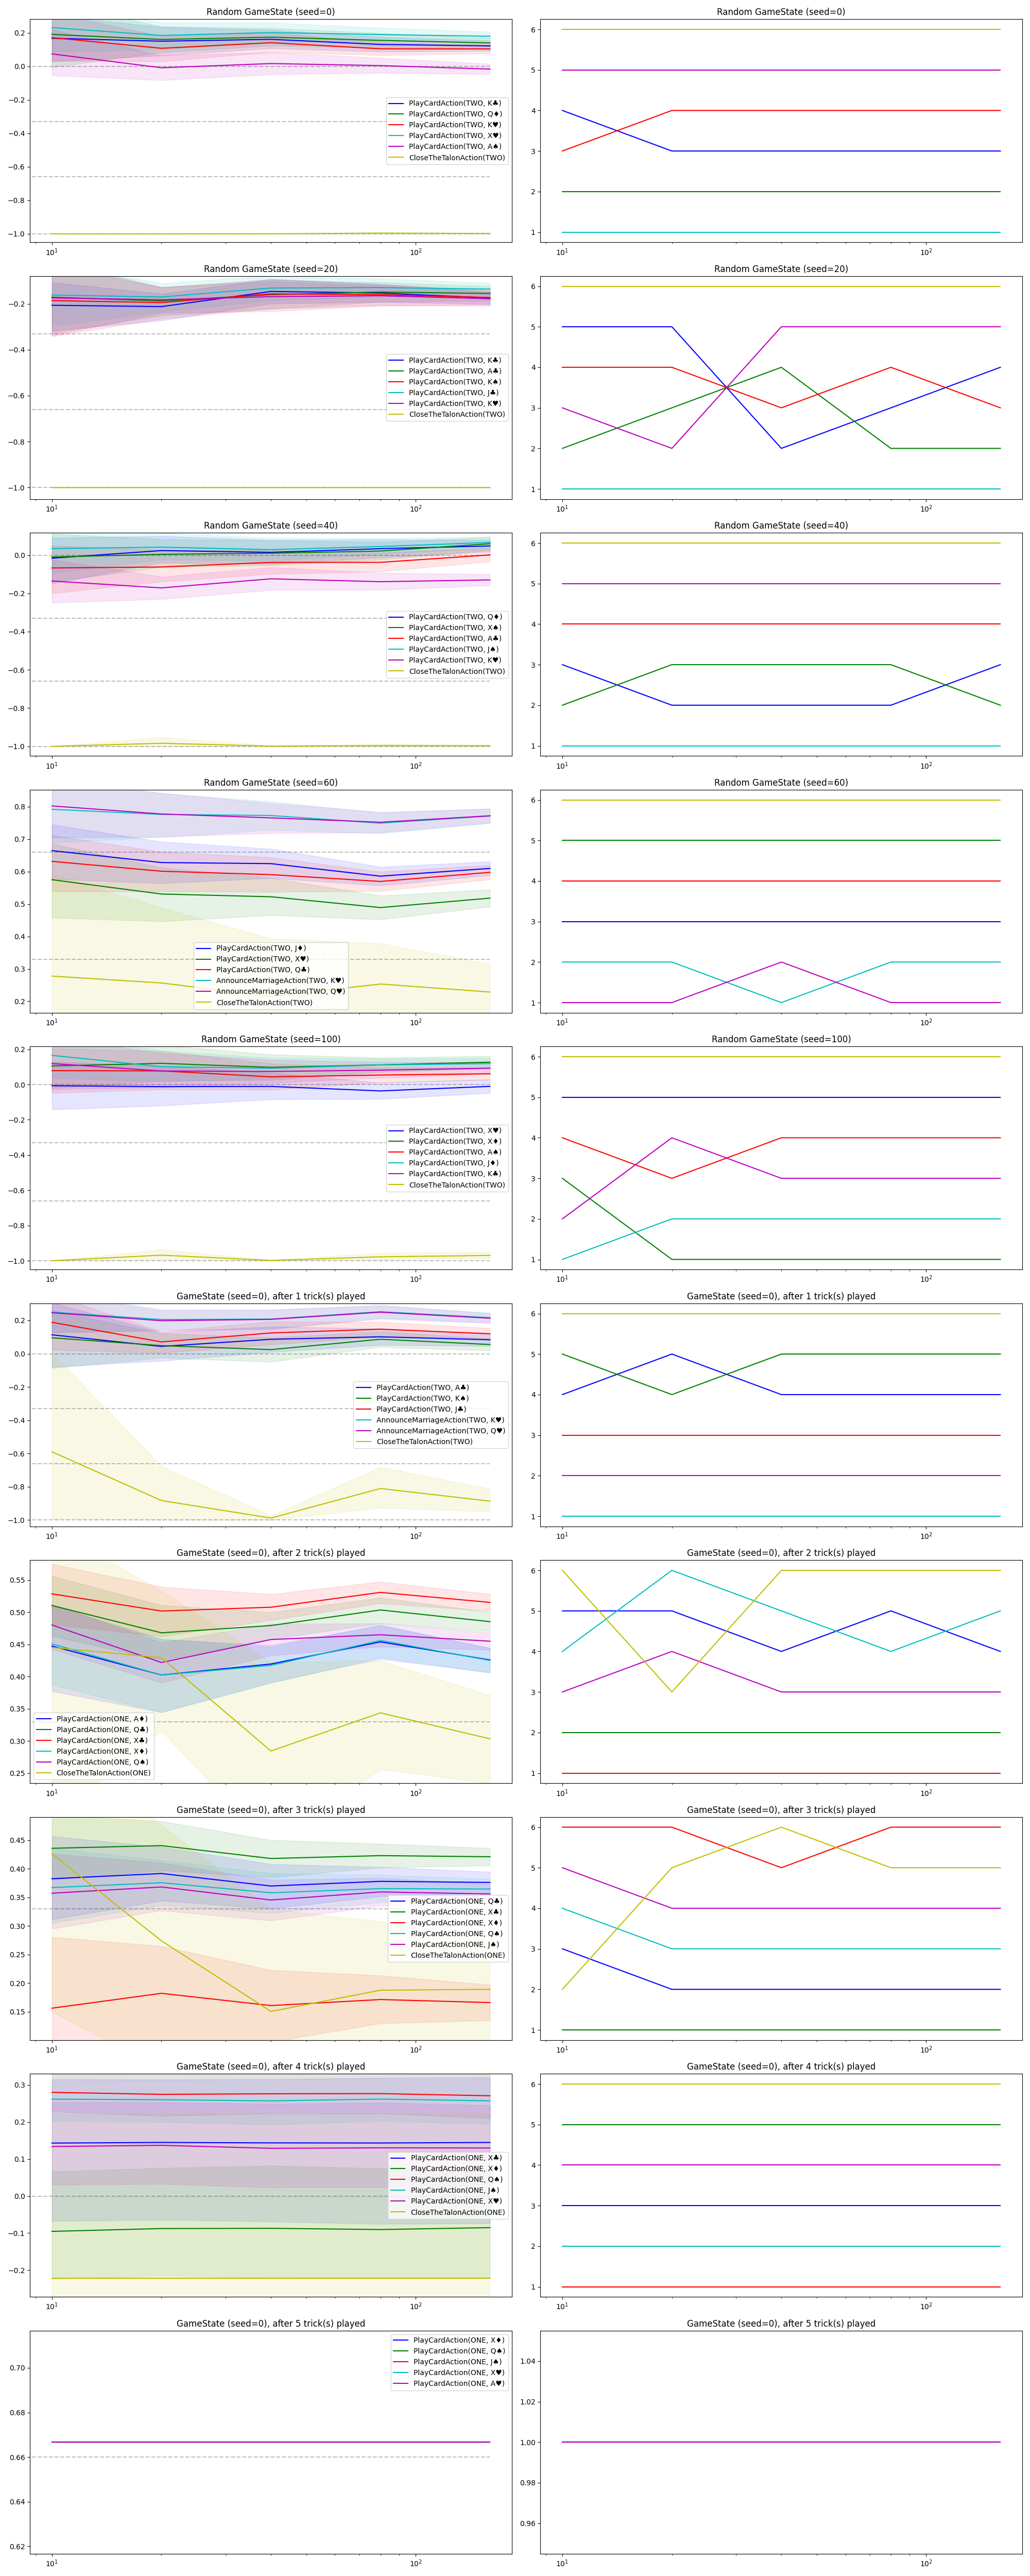

The data file committed next to this chart (first rows):
action, score, score_low, score_upp, iteration, rank, permutations, scenario
PlayCardAction(TWO, K♣), 0.1678, 0.02882, 0.3037, 5001, 4.0, 10, Random GameState (seed=0)
PlayCardAction(TWO, Q♦), 0.191, -0.005589, 0.3805, 5001, 2.0, 10, Random GameState (seed=0)
PlayCardAction(TWO, K♥), 0.1714, 0.03337, 0.3165, 5001, 3.0, 10, Random GameState (seed=0)
PlayCardAction(TWO, X♥), 0.2313, 0.08683, 0.3805, 5001, 1.0, 10, Random GameState (seed=0)
PlayCardAction(TWO, A♠), 0.07435, -0.0542, 0.22, 5001, 5.0, 10, Random GameState (seed=0)
CloseTheTalonAction(TWO), -1.0, -1.0, -1.0, 5001, 6.0, 10, Random GameState (seed=0)
PlayCardAction(TWO, K♣), 0.1502, 0.06448, 0.2348, 5001, 3.0, 20, Random GameState (seed=0)
PlayCardAction(TWO, Q♦), 0.1605, 0.08367, 0.2384, 5001, 2.0, 20, Random GameState (seed=0)
PlayCardAction(TWO, K♥), 0.1078, 0.02887, 0.1818, 5001, 4.0, 20, Random GameState (seed=0)
PlayCardAction(TWO, X♥), 0.1844, 0.1011, 0.262, 5001, 1.0, 20, Random GameState (seed=0)
PlayCardAction(TWO, A♠), -0.008405, -0.08262, 0.06452, 5001, 5.0, 20, Random GameState (seed=0)
CloseTheTalonAction(TWO), -1.0, -1.0, -1.0, 5001, 6.0, 20, Random GameState (seed=0)
PlayCardAction(TWO, K♣), 0.1613, 0.1079, 0.2171, 5001, 3.0, 40, Random GameState (seed=0)
PlayCardAction(TWO, Q♦), 0.1741, 0.1237, 0.2283, 5001, 2.0, 40, Random GameState (seed=0)
PlayCardAction(TWO, K♥), 0.1412, 0.08522, 0.2018, 5001, 4.0, 40, Random GameState (seed=0)
PlayCardAction(TWO, X♥), 0.2017, 0.143, 0.2613, 5001, 1.0, 40, Random GameState (seed=0)
PlayCardAction(TWO, A♠), 0.0167, -0.04805, 0.08392, 5001, 5.0, 40, Random GameState (seed=0)
CloseTheTalonAction(TWO), -0.9996, -1.0, -0.9989, 5001, 6.0, 40, Random GameState (seed=0)
PlayCardAction(TWO, K♣), 0.1309, 0.08772, 0.1753, 5001, 3.0, 80, Random GameState (seed=0)
PlayCardAction(TWO, Q♦), 0.1551, 0.1119, 0.1981, 5001, 2.0, 80, Random GameState (seed=0)
PlayCardAction(TWO, K♥), 0.1047, 0.06671, 0.1439, 5001, 4.0, 80, Random GameState (seed=0)
PlayCardAction(TWO, X♥), 0.1897, 0.1501, 0.2303, 5001, 1.0, 80, Random GameState (seed=0)
PlayCardAction(TWO, A♠), 0.00452, -0.03938, 0.05038, 5001, 5.0, 80, Random GameState (seed=0)
CloseTheTalonAction(TWO), -0.9956, -0.9989, -0.9913, 5001, 6.0, 80, Random GameState (seed=0)
PlayCardAction(TWO, K♣), 0.1221, 0.09249, 0.1525, 5001, 3.0, 160, Random GameState (seed=0)
PlayCardAction(TWO, Q♦), 0.1397, 0.1115, 0.1685, 5001, 2.0, 160, Random GameState (seed=0)
PlayCardAction(TWO, K♥), 0.104, 0.07785, 0.1301, 5001, 4.0, 160, Random GameState (seed=0)
PlayCardAction(TWO, X♥), 0.1798, 0.153, 0.2066, 5001, 1.0, 160, Random GameState (seed=0)
PlayCardAction(TWO, A♠), -0.01619, -0.04703, 0.0149, 5001, 5.0, 160, Random GameState (seed=0)
CloseTheTalonAction(TWO), -0.9977, -0.9995, -0.9955, 5001, 6.0, 160, Random GameState (seed=0)
PlayCardAction(TWO, K♣), -0.2066, -0.3174, -0.1068, 5001, 5.0, 10, Random GameState (seed=20)
PlayCardAction(TWO, A♣), -0.1715, -0.3281, -0.01199, 5001, 2.0, 10, Random GameState (seed=20)
PlayCardAction(TWO, K♠), -0.1861, -0.3421, -0.03362, 5001, 4.0, 10, Random GameState (seed=20)
PlayCardAction(TWO, J♣), -0.162, -0.2967, -0.02207, 5001, 1.0, 10, Random GameState (seed=20)
PlayCardAction(TWO, K♥), -0.1744, -0.3385, -0.02082, 5001, 3.0, 10, Random GameState (seed=20)
CloseTheTalonAction(TWO), -1.0, -1.0, -1.0, 5001, 6.0, 10, Random GameState (seed=20)
PlayCardAction(TWO, K♣), -0.2124, -0.2729, -0.157, 5001, 5.0, 20, Random GameState (seed=20)
PlayCardAction(TWO, A♣), -0.1877, -0.2516, -0.1278, 5001, 3.0, 20, Random GameState (seed=20)
PlayCardAction(TWO, K♠), -0.1948, -0.2656, -0.1295, 5001, 4.0, 20, Random GameState (seed=20)
PlayCardAction(TWO, J♣), -0.1705, -0.2353, -0.1115, 5001, 1.0, 20, Random GameState (seed=20)
PlayCardAction(TWO, K♥), -0.1827, -0.2401, -0.1281, 5001, 2.0, 20, Random GameState (seed=20)
CloseTheTalonAction(TWO), -1.0, -1.0, -1.0, 5001, 6.0, 20, Random GameState (seed=20)
PlayCardAction(TWO, K♣), -0.1465, -0.1994, -0.0927, 5001, 2.0, 40, Random GameState (seed=20)
PlayCardAction(TWO, A♣), -0.1604, -0.2216, -0.0973, 5001, 4.0, 40, Random GameState (seed=20)
PlayCardAction(TWO, K♠), -0.157, -0.2218, -0.09262, 5001, 3.0, 40, Random GameState (seed=20)
PlayCardAction(TWO, J♣), -0.1315, -0.185, -0.07714, 5001, 1.0, 40, Random GameState (seed=20)
PlayCardAction(TWO, K♥), -0.1689, -0.233, -0.103, 5001, 5.0, 40, Random GameState (seed=20)
CloseTheTalonAction(TWO), -1.0, -1.0, -1.0, 5001, 6.0, 40, Random GameState (seed=20)
PlayCardAction(TWO, K♣), -0.1532, -0.1923, -0.115, 5001, 3.0, 80, Random GameState (seed=20)
PlayCardAction(TWO, A♣), -0.1489, -0.1918, -0.1068, 5001, 2.0, 80, Random GameState (seed=20)
PlayCardAction(TWO, K♠), -0.1602, -0.2081, -0.1149, 5001, 4.0, 80, Random GameState (seed=20)
PlayCardAction(TWO, J♣), -0.1295, -0.1693, -0.09066, 5001, 1.0, 80, Random GameState (seed=20)
PlayCardAction(TWO, K♥), -0.1651, -0.2079, -0.1213, 5001, 5.0, 80, Random GameState (seed=20)
CloseTheTalonAction(TWO), -1.0, -1.0, -1.0, 5001, 6.0, 80, Random GameState (seed=20)
PlayCardAction(TWO, K♣), -0.1748, -0.2013, -0.1476, 5001, 4.0, 160, Random GameState (seed=20)
PlayCardAction(TWO, A♣), -0.1552, -0.1869, -0.1243, 5001, 2.0, 160, Random GameState (seed=20)
PlayCardAction(TWO, K♠), -0.1727, -0.2042, -0.1418, 5001, 3.0, 160, Random GameState (seed=20)
PlayCardAction(TWO, J♣), -0.1364, -0.1641, -0.11, 5001, 1.0, 160, Random GameState (seed=20)
PlayCardAction(TWO, K♥), -0.1781, -0.2089, -0.1482, 5001, 5.0, 160, Random GameState (seed=20)
CloseTheTalonAction(TWO), -1, -1.0, -1, 5001, 6.0, 160, Random GameState (seed=20)
... 235 more rows
